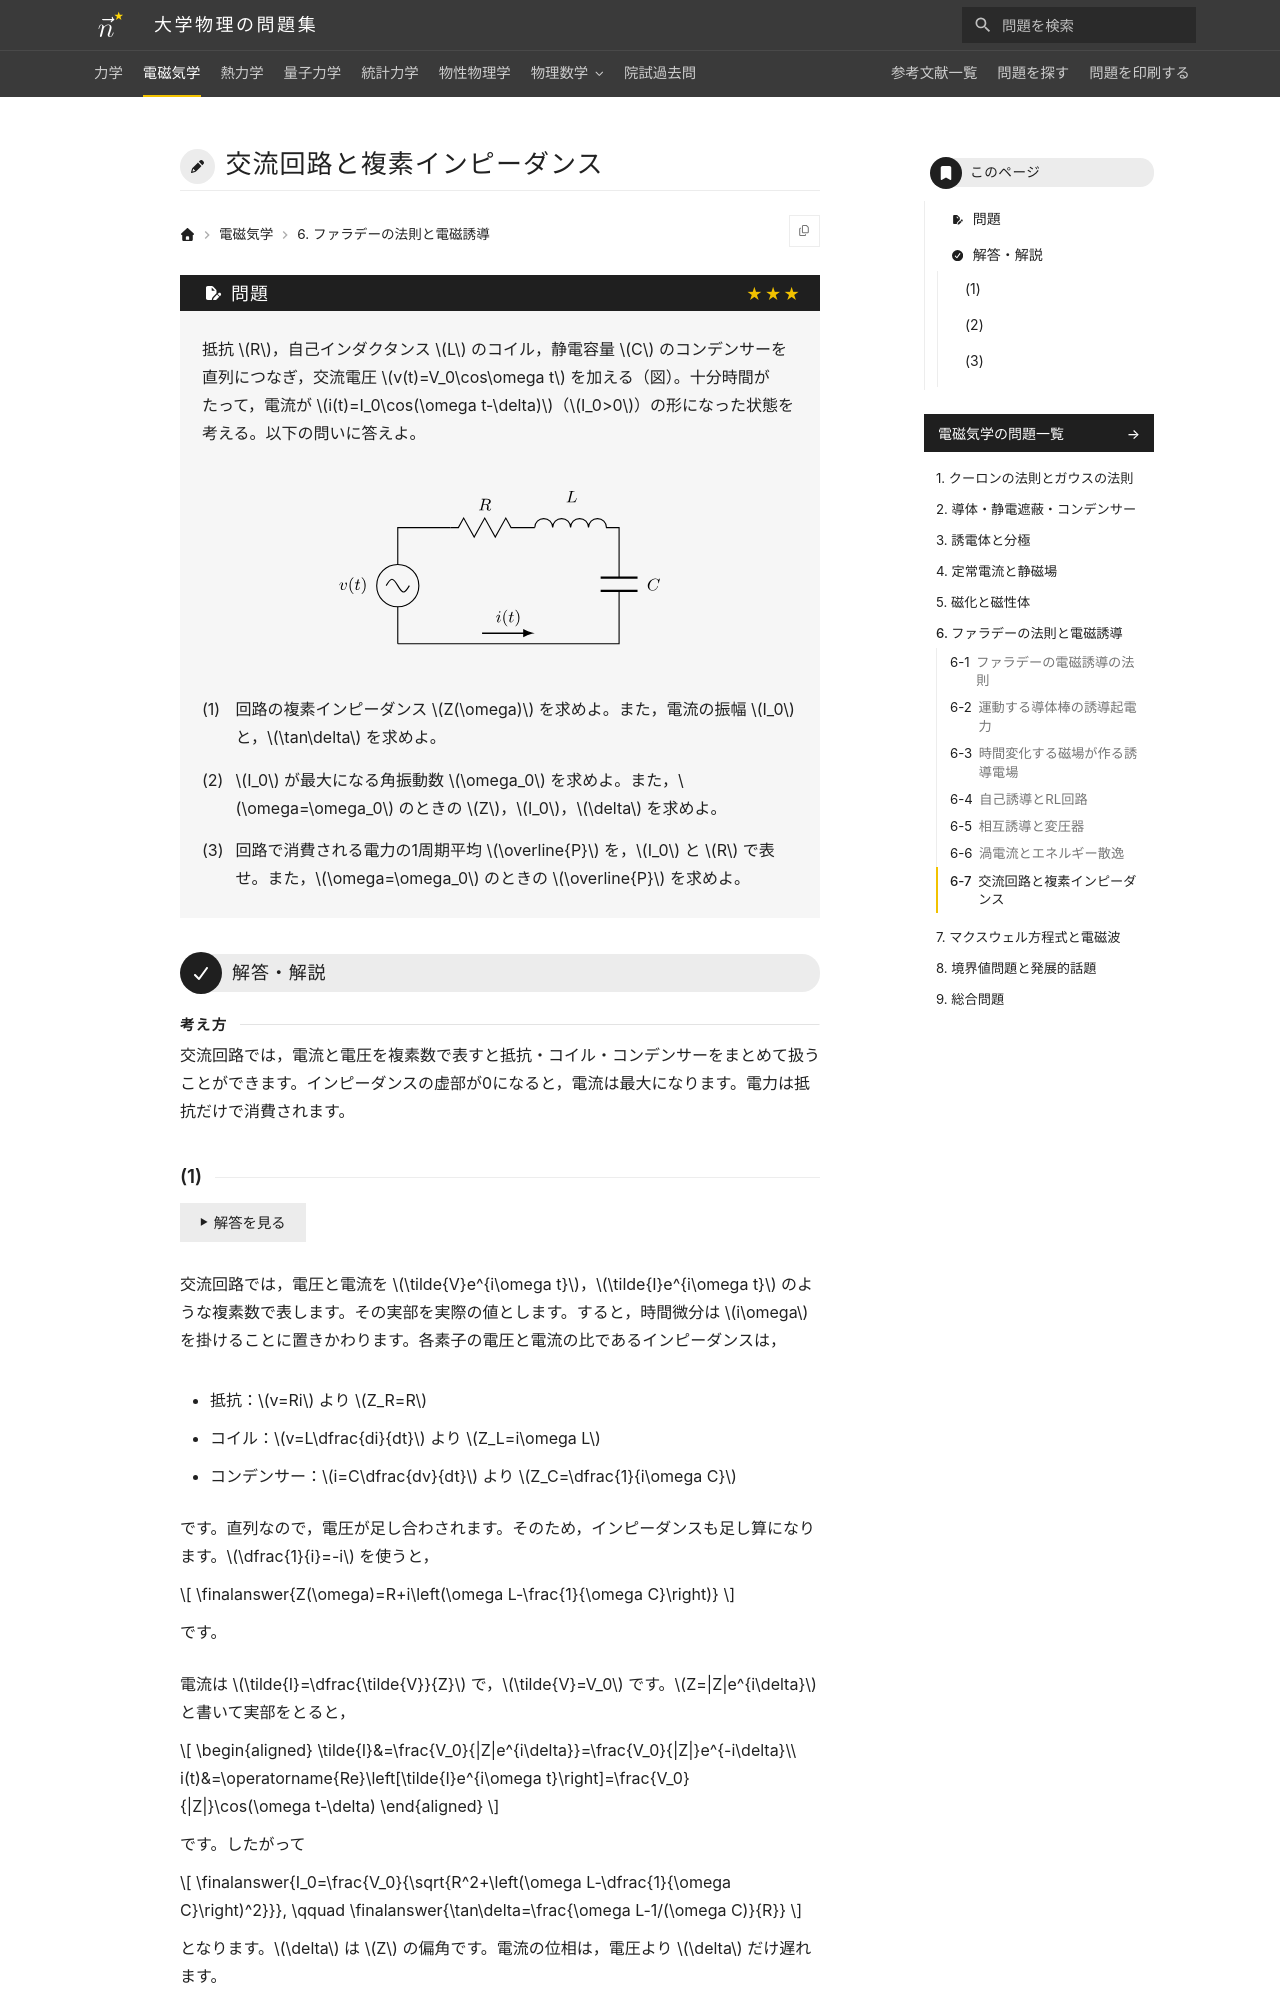

repository: Nanana-2/physics-site · page: 02electromagnetism/06/06_070/index.html · generator: mkdocs

---
tags:
  - 発展
---

# 交流回路と複素インピーダンス

## 問題
抵抗 $R$，自己インダクタンス $L$ のコイル，静電容量 $C$ のコンデンサーを直列につなぎ，交流電圧 $v(t)=V_0\cos\omega t$ を加える（図）。十分時間がたって，電流が $i(t)=I_0\cos(\omega t-\delta)$（$I_0>0$）の形になった状態を考える。以下の問いに答えよ。

<figure class="problem-figure" markdown>
![問題の図](../../assets/figures/electromagnetism/06_070-p-light.svg#only-light)
![問題の図](../../assets/figures/electromagnetism/06_070-p-dark.svg#only-dark)
</figure>

(1) 回路の複素インピーダンス $Z(\omega)$ を求めよ。また，電流の振幅 $I_0$ と，$\tan\delta$ を求めよ。

(2) $I_0$ が最大になる角振動数 $\omega_0$ を求めよ。また，$\omega=\omega_0$ のときの $Z$，$I_0$，$\delta$ を求めよ。

(3) 回路で消費される電力の1周期平均 $\overline{P}$ を，$I_0$ と $R$ で表せ。また，$\omega=\omega_0$ のときの $\overline{P}$ を求めよ。

---

## 解答・解説

<div class="approach" markdown>
交流回路では，電流と電圧を複素数で表すと抵抗・コイル・コンデンサーをまとめて扱うことができます。インピーダンスの虚部が0になると，電流は最大になります。電力は抵抗だけで消費されます。
</div>
